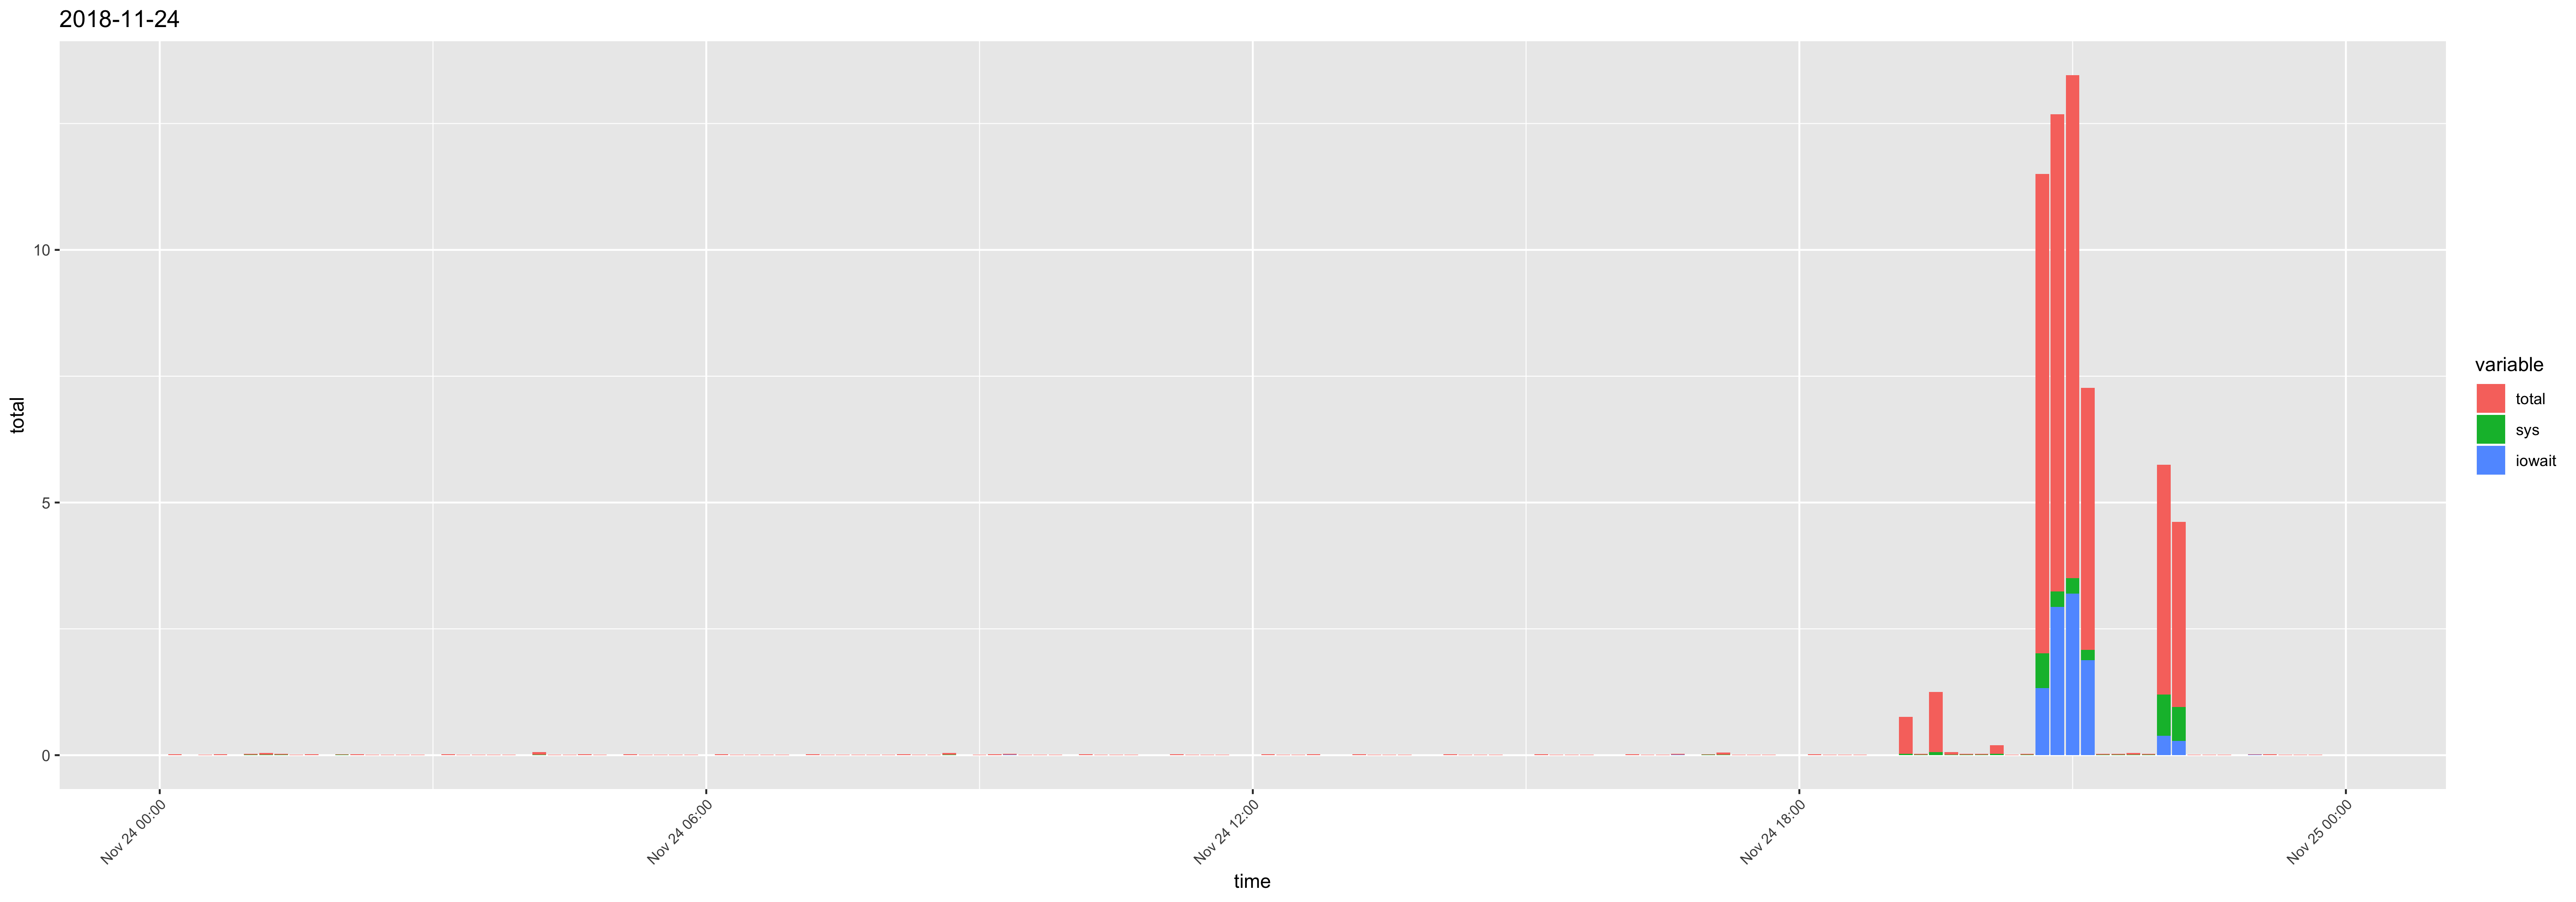

The file beside this chart, header and first rows:
time, usr, sys, iowait, timestamp, total
00:10:01, 0.02, 0, 0, 2018-11-24 00:10:01, 0.02
00:20:01, 0, 0, 0, 2018-11-24 00:20:01, 0
00:30:01, 0.01, 0, 0, 2018-11-24 00:30:01, 0.01
00:40:01, 0.02, 0, 0, 2018-11-24 00:40:01, 0.02
00:50:01, 0, 0, 0, 2018-11-24 00:50:01, 0
01:00:01, 0.01, 0.01, 0, 2018-11-24 01:00:01, 0.02
01:10:01, 0.02, 0.01, 0, 2018-11-24 01:10:01, 0.03
01:20:01, 0.01, 0.01, 0, 2018-11-24 01:20:01, 0.02
01:30:01, 0.01, 0, 0, 2018-11-24 01:30:01, 0.01
01:40:01, 0.02, 0, 0, 2018-11-24 01:40:01, 0.02
01:50:01, 0, 0, 0, 2018-11-24 01:50:01, 0
02:00:01, 0, 0.01, 0, 2018-11-24 02:00:01, 0.01
02:10:01, 0.02, 0, 0, 2018-11-24 02:10:01, 0.02
02:20:01, 0.01, 0, 0, 2018-11-24 02:20:01, 0.01
02:30:01, 0.01, 0, 0, 2018-11-24 02:30:01, 0.01
02:40:01, 0.01, 0, 0, 2018-11-24 02:40:01, 0.01
02:50:01, 0.01, 0, 0, 2018-11-24 02:50:01, 0.01
03:00:01, 0, 0, 0, 2018-11-24 03:00:01, 0
03:10:01, 0.02, 0, 0, 2018-11-24 03:10:01, 0.02
03:20:01, 0.01, 0, 0, 2018-11-24 03:20:01, 0.01
03:30:01, 0.01, 0, 0, 2018-11-24 03:30:01, 0.01
03:40:01, 0.01, 0, 0, 2018-11-24 03:40:01, 0.01
03:50:01, 0.01, 0, 0, 2018-11-24 03:50:01, 0.01
04:00:01, 0, 0, 0, 2018-11-24 04:00:01, 0
04:10:01, 0.04, 0.01, 0, 2018-11-24 04:10:01, 0.05
04:20:01, 0.01, 0, 0, 2018-11-24 04:20:01, 0.01
04:30:01, 0.01, 0, 0, 2018-11-24 04:30:01, 0.01
04:40:01, 0.02, 0, 0, 2018-11-24 04:40:01, 0.02
04:50:01, 0.01, 0, 0, 2018-11-24 04:50:01, 0.01
05:00:01, 0, 0, 0, 2018-11-24 05:00:01, 0
05:10:01, 0.02, 0, 0, 2018-11-24 05:10:01, 0.02
05:20:01, 0.01, 0, 0, 2018-11-24 05:20:01, 0.01
05:30:01, 0.01, 0, 0, 2018-11-24 05:30:01, 0.01
05:40:01, 0.01, 0, 0, 2018-11-24 05:40:01, 0.01
05:50:01, 0.01, 0, 0, 2018-11-24 05:50:01, 0.01
06:00:01, 0, 0, 0, 2018-11-24 06:00:01, 0
06:10:01, 0.02, 0, 0, 2018-11-24 06:10:01, 0.02
06:20:01, 0.01, 0, 0, 2018-11-24 06:20:01, 0.01
06:30:01, 0.01, 0, 0, 2018-11-24 06:30:01, 0.01
06:40:01, 0.01, 0, 0, 2018-11-24 06:40:01, 0.01
06:50:01, 0.01, 0, 0, 2018-11-24 06:50:01, 0.01
07:00:01, 0, 0, 0, 2018-11-24 07:00:01, 0
07:10:01, 0.02, 0, 0, 2018-11-24 07:10:01, 0.02
07:20:01, 0.01, 0, 0, 2018-11-24 07:20:01, 0.01
07:30:01, 0.01, 0, 0, 2018-11-24 07:30:01, 0.01
07:40:01, 0.01, 0, 0, 2018-11-24 07:40:01, 0.01
07:50:01, 0.01, 0, 0, 2018-11-24 07:50:01, 0.01
08:00:01, 0.01, 0, 0, 2018-11-24 08:00:01, 0.01
08:10:01, 0.02, 0, 0, 2018-11-24 08:10:01, 0.02
08:20:01, 0.01, 0, 0, 2018-11-24 08:20:01, 0.01
08:30:01, 0.01, 0, 0, 2018-11-24 08:30:01, 0.01
08:40:01, 0.02, 0.01, 0, 2018-11-24 08:40:01, 0.03
08:50:01, 0, 0, 0, 2018-11-24 08:50:01, 0
09:00:01, 0.01, 0, 0, 2018-11-24 09:00:01, 0.01
09:10:01, 0.02, 0, 0, 2018-11-24 09:10:01, 0.02
09:20:01, 0.01, 0, 0.01, 2018-11-24 09:20:01, 0.02
09:30:01, 0.01, 0, 0, 2018-11-24 09:30:01, 0.01
09:40:01, 0.01, 0, 0, 2018-11-24 09:40:01, 0.01
09:50:01, 0.01, 0, 0, 2018-11-24 09:50:01, 0.01
10:00:01, 0, 0, 0, 2018-11-24 10:00:01, 0
... 84 more rows
